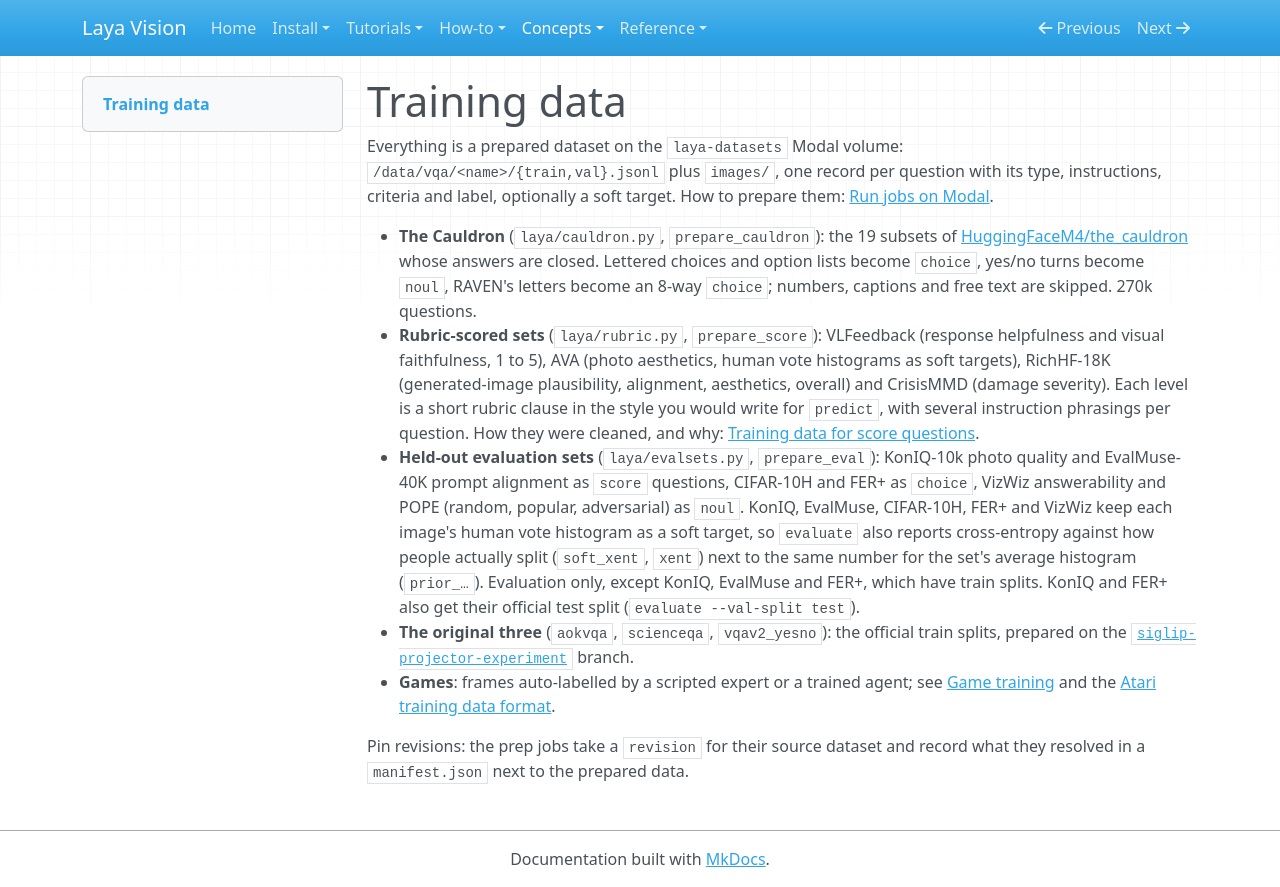

repository: r33drichards/laya-vision · page: concepts/data/index.html · generator: mkdocs

# Training data

Everything is a prepared dataset on the `laya-datasets` Modal volume: `/data/vqa/<name>/{train,val}.jsonl` plus
`images/`, one record per question with its type, instructions, criteria and label, optionally a soft target.
How to prepare them: [Run jobs on Modal](../how-to/run-on-modal.md).

- **The Cauldron** (`laya/cauldron.py`, `prepare_cauldron`): the 19 subsets of
  [HuggingFaceM4/the_cauldron](https://huggingface.co/datasets/HuggingFaceM4/the_cauldron) whose answers are closed.
  Lettered choices and option lists become `choice`, yes/no turns become `noul`, RAVEN's letters become an 8-way
  `choice`; numbers, captions and free text are skipped. 270k questions.
- **Rubric-scored sets** (`laya/rubric.py`, `prepare_score`): VLFeedback (response helpfulness and visual
  faithfulness, 1 to 5), AVA (photo aesthetics, human vote histograms as soft targets), RichHF-18K (generated-image
  plausibility, alignment, aesthetics, overall) and CrisisMMD (damage severity). Each level is a short rubric clause
  in the style you would write for `predict`, with several instruction phrasings per question. How they were
  cleaned, and why: [Training data for score questions](score-data.md).
- **Held-out evaluation sets** (`laya/evalsets.py`, `prepare_eval`): KonIQ-10k photo quality and EvalMuse-40K
  prompt alignment as `score` questions, CIFAR-10H and FER+ as `choice`, VizWiz answerability and POPE (random,
  popular, adversarial) as `noul`. KonIQ, EvalMuse, CIFAR-10H, FER+ and VizWiz keep each image's human vote histogram
  as a soft target, so `evaluate` also reports cross-entropy against how people actually split (`soft_xent`, `xent`)
  next to the same number for the set's average histogram (`prior_…`). Evaluation only, except KonIQ, EvalMuse and
  FER+, which have train splits. KonIQ and FER+ also get their official test split (`evaluate --val-split test`).
- **The original three** (`aokvqa`, `scienceqa`, `vqav2_yesno`): the official train splits, prepared on the
  [`siglip-projector-experiment`](https://github.com/r33drichards/laya-vision/tree/siglip-projector-experiment)
  branch.
- **Games**: frames auto-labelled by a scripted expert or a trained agent; see
  [Game training](../reference/results/game-training.md) and the
  [Atari training data format](../reference/atari-data-format.md).

Pin revisions: the prep jobs take a `revision` for their source dataset and record what they resolved in a
`manifest.json` next to the prepared data.
